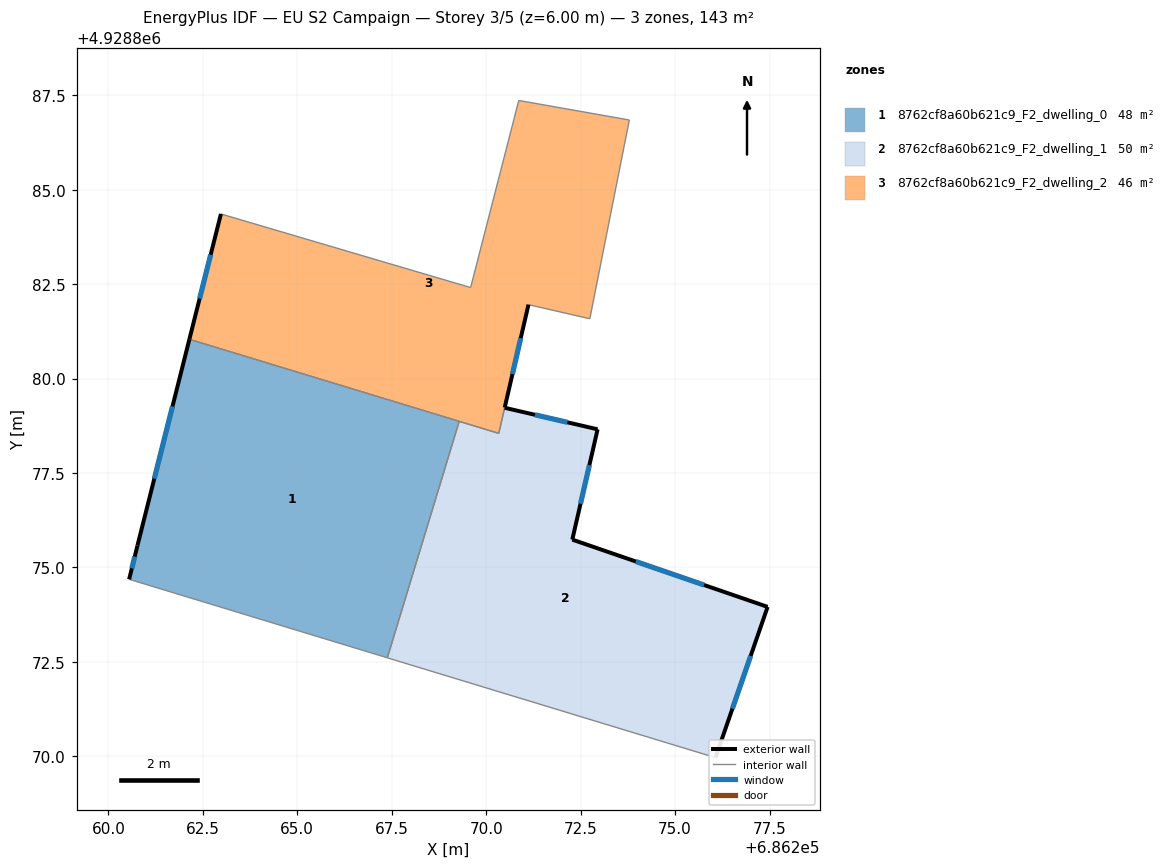
=== STOREY PLAN SPEC (per zone: floor XY polygon, exterior-wall plan segments, windows/doors) ===
zone 1: 8762cf8a60b621c9_F2_dwelling_0  (47.8 m²)
  floor: (686267.38, 4928872.61) (686269.29, 4928878.87) (686262.14, 4928881.04) (686260.77, 4928875.58) (686260.55, 4928874.69)
  exterior wall: (686260.55, 4928874.69) – (686260.77, 4928875.58)  [0.9 m]
    window: (686260.62, 4928874.98) – (686260.70, 4928875.29)  [0.3 m²]
  exterior wall: (686260.77, 4928875.58) – (686262.14, 4928881.04)  [5.6 m]
    window: (686261.22, 4928877.35) – (686261.70, 4928879.26)  [2.1 m²]
  interior walls: 3
zone 2: 8762cf8a60b621c9_F2_dwelling_1  (49.8 m²)
  floor: (686276.07, 4928869.97) (686277.45, 4928873.96) (686272.28, 4928875.74) (686272.95, 4928878.66) (686270.49, 4928879.23) (686270.33, 4928878.55) (686269.29, 4928878.87) (686267.38, 4928872.61)
  exterior wall: (686277.45, 4928873.96) – (686276.07, 4928869.97)  [4.2 m]
    window: (686277.00, 4928872.66) – (686276.52, 4928871.26)  [1.5 m²]
  exterior wall: (686270.49, 4928879.23) – (686272.95, 4928878.66)  [2.5 m]
    window: (686271.29, 4928879.04) – (686272.15, 4928878.84)  [0.9 m²]
  exterior wall: (686272.95, 4928878.66) – (686272.28, 4928875.74)  [3.0 m]
    window: (686272.73, 4928877.71) – (686272.50, 4928876.69)  [1.1 m²]
  exterior wall: (686272.28, 4928875.74) – (686277.45, 4928873.96)  [5.5 m]
    window: (686273.96, 4928875.16) – (686275.77, 4928874.54)  [2.0 m²]
  interior walls: 4
zone 3: 8762cf8a60b621c9_F2_dwelling_2  (45.8 m²)
  floor: (686272.74, 4928881.58) (686273.79, 4928886.84) (686270.86, 4928887.36) (686269.59, 4928882.41) (686262.98, 4928884.36) (686262.14, 4928881.04) (686270.33, 4928878.55) (686271.12, 4928881.96)
  exterior wall: (686262.14, 4928881.04) – (686262.98, 4928884.36)  [3.4 m]
    window: (686262.42, 4928882.12) – (686262.71, 4928883.28)  [1.3 m²]
  exterior wall: (686271.12, 4928881.96) – (686270.49, 4928879.23)  [2.8 m]
    window: (686270.91, 4928881.07) – (686270.69, 4928880.12)  [1.0 m²]
  interior walls: 8

=== DERIVED (storey summary) ===
Building: EU S2 Campaign
Storey: 3 of 5  (floor level z = 6.00 m)
Storey gross floor area: 143.4 m²
Zones on this storey: 3
  - 8762cf8a60b621c9_F2_dwelling_0: floor 47.8 m²; exterior wall 6.6 m (19.7 m²); 2 window(s) 2.4 m²; WWR 12.2%
  - 8762cf8a60b621c9_F2_dwelling_1: floor 49.8 m²; exterior wall 15.2 m (45.6 m²); 4 window(s) 5.6 m²; WWR 12.2%
  - 8762cf8a60b621c9_F2_dwelling_2: floor 45.8 m²; exterior wall 6.2 m (18.7 m²); 2 window(s) 2.3 m²; WWR 12.2%
Zone adjacency (shared interzone walls):
  - 8762cf8a60b621c9_F2_dwelling_0 ↔ 8762cf8a60b621c9_F2_dwelling_1
  - 8762cf8a60b621c9_F2_dwelling_0 ↔ 8762cf8a60b621c9_F2_dwelling_2
  - 8762cf8a60b621c9_F2_dwelling_1 ↔ 8762cf8a60b621c9_F2_dwelling_2